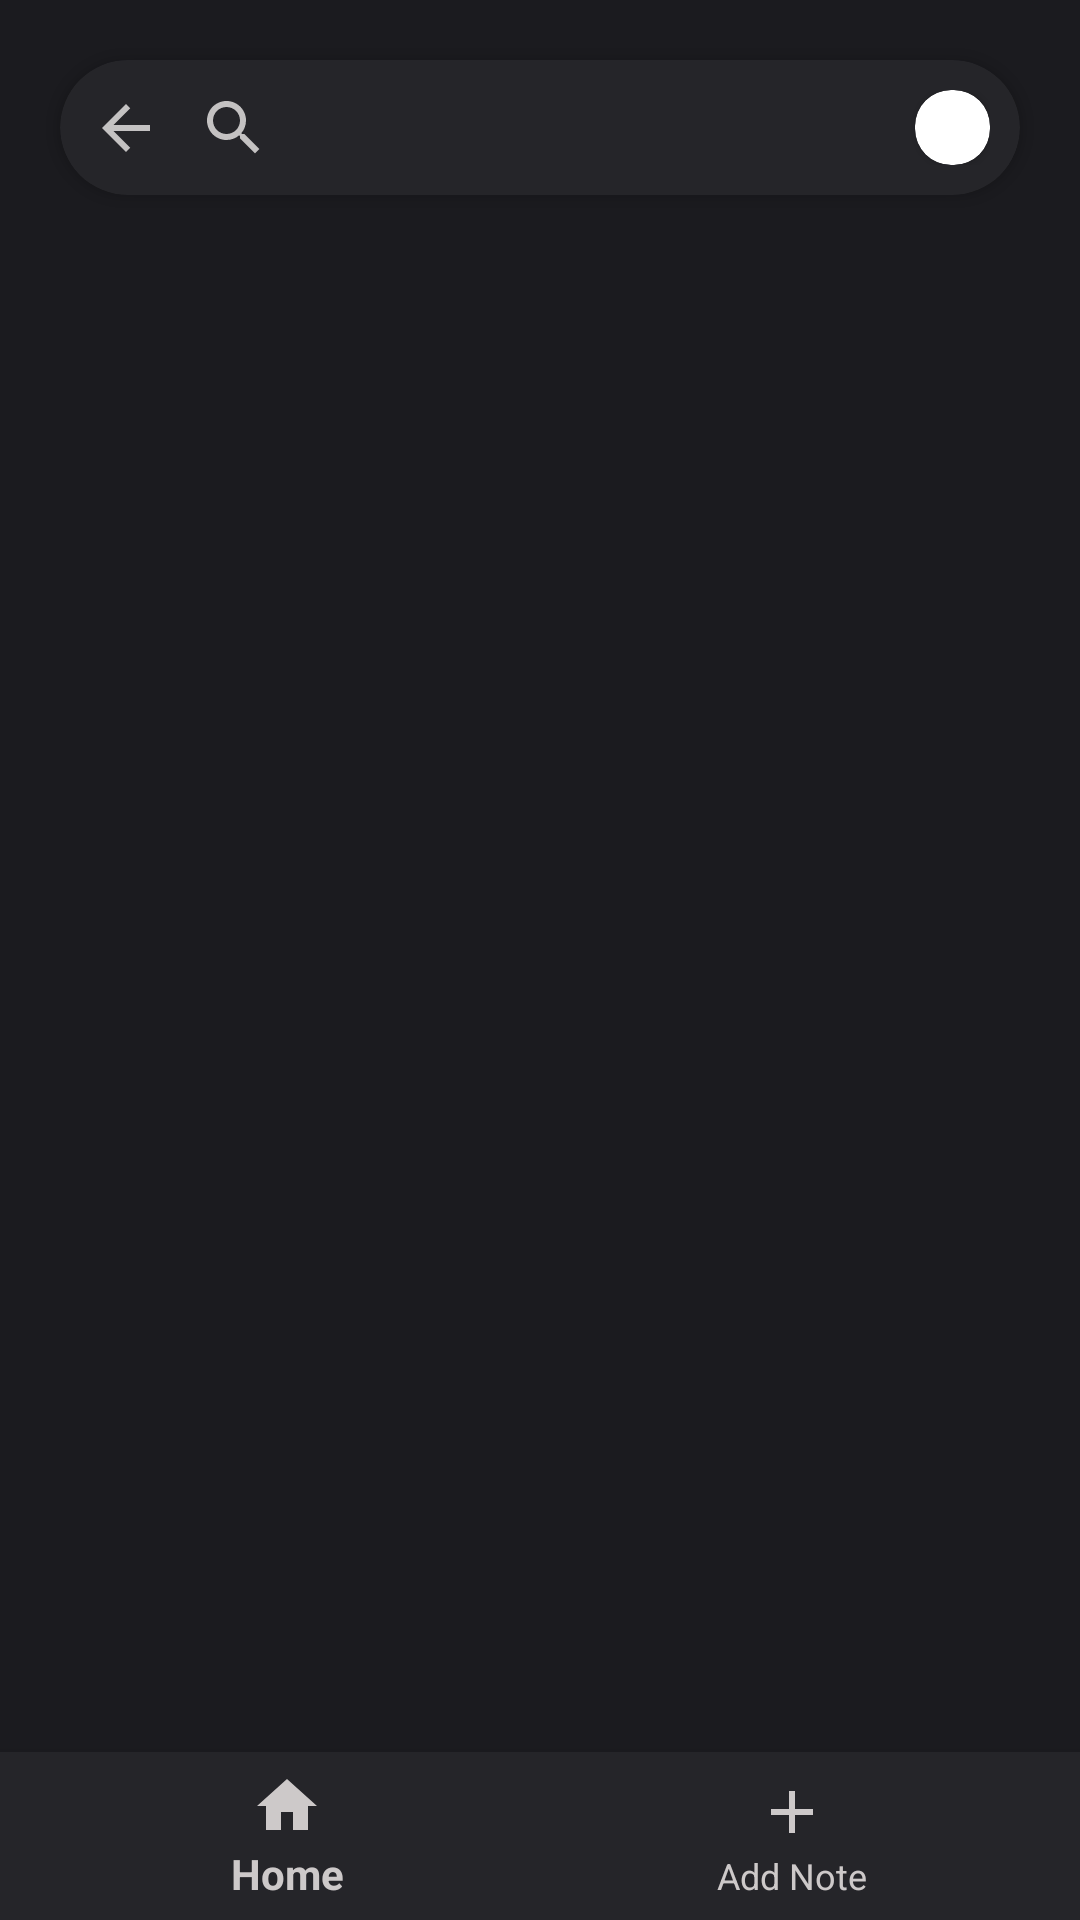

The Android layout XML behind this screen, and the referenced resources:
<!-- AndroidManifest.xml: application theme Theme.Note_App -->
<!-- res/layout/activity_main.xml -->
<?xml version="1.0" encoding="utf-8"?>
<RelativeLayout xmlns:android="http://schemas.android.com/apk/res/android"
    xmlns:app="http://schemas.android.com/apk/res-auto"
    xmlns:tools="http://schemas.android.com/tools"
    android:layout_width="match_parent"
    android:layout_height="match_parent"
    android:background="@color/richblack"
    tools:context=".MainActivity">

    <androidx.cardview.widget.CardView
        android:layout_width="match_parent"
        android:layout_height="wrap_content"
        android:id="@+id/cardview_searchBar"
        android:layout_alignParentTop="true"
        android:backgroundTint="@color/lightBlack"
        android:layout_margin="20dp"
        app:cardCornerRadius="25dp"
        >
        <RelativeLayout
            android:layout_width="match_parent"
            android:layout_height="45dp"
            android:padding="10dp"

            >
            <ImageButton
                android:id="@+id/backbtn"
                android:layout_width="wrap_content"
                android:layout_height="match_parent"
                android:background="@color/lightBlack"
                android:src="@drawable/baseline_arrow_back_24"
                android:layout_alignParentStart="true"
                />
           <SearchView
               android:layout_width="match_parent"
               android:layout_height="match_parent"
               android:layout_toEndOf="@id/backbtn"
               android:layout_toStartOf="@id/btnmore"
               android:queryHint="Enter Title"
               android:searchIcon="@drawable/baseline_search_24"
               android:searchHintIcon="@drawable/baseline_search_24"
               >

           </SearchView>


            <ImageButton
                android:id="@+id/btnmore"
                android:layout_width="wrap_content"
                android:layout_height="match_parent"
                android:background="@color/lightBlack"
                android:src="@drawable/moresqure"
                android:layout_toStartOf="@id/dpusers"
                android:layout_marginRight="20dp"


                />
            <androidx.cardview.widget.CardView
                android:id="@+id/dpusers"
                android:layout_width="25dp"
                android:layout_height="25dp"
                app:cardCornerRadius="12dp"
                android:layout_alignParentEnd="true"
                android:layout_alignBottom="@id/btnmore"
                >
                <ImageView
                    android:layout_width="match_parent"
                    android:layout_height="match_parent"
                    android:src="@drawable/person"
                    />
            </androidx.cardview.widget.CardView>

        </RelativeLayout>

    </androidx.cardview.widget.CardView>

    <androidx.fragment.app.FragmentContainerView
        android:id="@+id/NotePreviewRC"
        android:layout_width="match_parent"
        android:layout_height="wrap_content"
        android:layout_below="@id/cardview_searchBar"
        android:layout_above="@id/btmnavbar"
        />


    <com.google.android.material.bottomnavigation.BottomNavigationView
       android:id="@+id/btmnavbar"
        android:background="@color/lightBlack"
        android:layout_width="match_parent"
        android:layout_height="?attr/actionBarSize"
        android:layout_alignParentBottom="true"
        app:menu="@menu/menu_bottombar"
        app:itemIconTint="@color/lightwhite"
        app:itemTextColor="@color/lightwhite"
        android:soundEffectsEnabled="true"
        >

    </com.google.android.material.bottomnavigation.BottomNavigationView>

</RelativeLayout>
<!-- resources referenced by this layout -->
<resources>
  <color name="lightBlack">#252529</color>
  <color name="lightwhite">#CDC9C9</color>
  <color name="richblack">#1b1b1f</color>
  <!-- drawable baseline_arrow_back_24 (drawable) -->
  <vector android:autoMirrored="true" android:height="24dp"
      android:tint="#C4C2C2" android:viewportHeight="24"
      android:viewportWidth="24" android:width="24dp" xmlns:android="http://schemas.android.com/apk/res/android">
      <path android:fillColor="@android:color/white" android:pathData="M20,11H7.83l5.59,-5.59L12,4l-8,8 8,8 1.41,-1.41L7.83,13H20v-2z"/>
  </vector>
  <!-- drawable baseline_search_24 (drawable) -->
  <vector android:height="24dp" android:tint="#C4C2C2"
      android:viewportHeight="24" android:viewportWidth="24"
      android:width="24dp" xmlns:android="http://schemas.android.com/apk/res/android">
      <path android:fillColor="@android:color/white" android:pathData="M15.5,14h-0.79l-0.28,-0.27C15.41,12.59 16,11.11 16,9.5 16,5.91 13.09,3 9.5,3S3,5.91 3,9.5 5.91,16 9.5,16c1.61,0 3.09,-0.59 4.23,-1.57l0.27,0.28v0.79l5,4.99L20.49,19l-4.99,-5zM9.5,14C7.01,14 5,11.99 5,9.5S7.01,5 9.5,5 14,7.01 14,9.5 11.99,14 9.5,14z"/>
  </vector>
  <style name="Theme.Note_App" parent="Theme.AppCompat.DayNight.NoActionBar">
          
          <item name="colorPrimary">@color/white</item>
          <item name="colorPrimaryVariant">@color/white</item>
          <item name="colorOnPrimary">@color/white</item>
          
  
          
          <item name="colorSecondary">@color/white</item>
          <item name="colorSecondaryVariant">@color/white</item>
          <item name="colorOnSecondary">@color/white</item>
          
          <item name="android:textColorHint">@android:color/white</item>
          <item name="android:editTextColor">@android:color/white</item>
      </style>
  <color name="white">#FFFFFFFF</color>
</resources>
